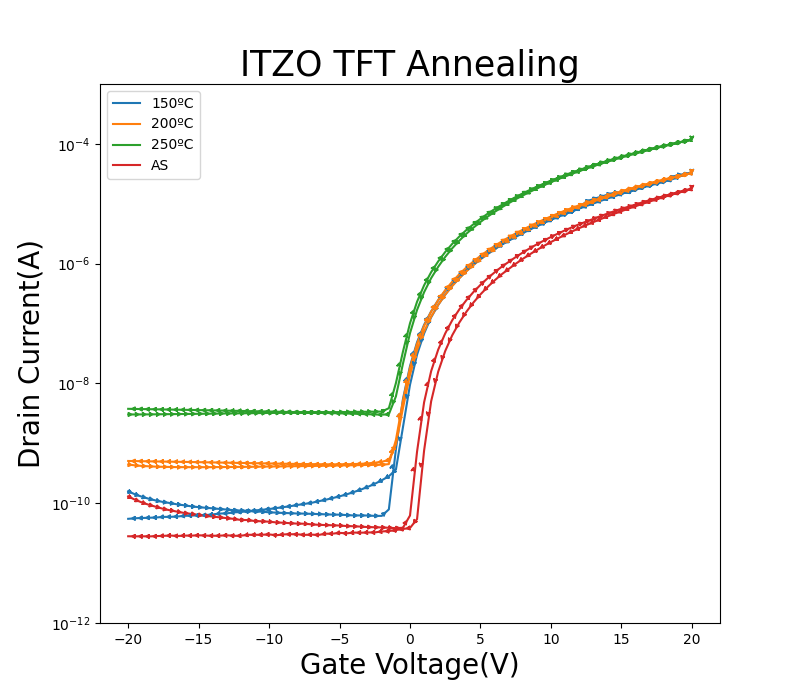

Source data for this figure (header and first rows):
GateI, GateV, DrainI
17.4590E-12, -20.0000E+0, 129.9289E-12
26.1534E-12, -19.5000E+0, 113.9417E-12
28.9977E-12, -19.0000E+0, 102.3763E-12
28.7254E-12, -18.5000E+0, 93.6136E-12
31.9630E-12, -18.0000E+0, 86.9051E-12
34.4543E-12, -17.5000E+0, 80.3685E-12
37.5307E-12, -17.0000E+0, 75.9467E-12
40.8490E-12, -16.5000E+0, 72.2434E-12
42.9974E-12, -16.0000E+0, 68.5603E-12
42.5032E-12, -15.5000E+0, 66.2532E-12
42.7553E-12, -15.0000E+0, 63.6831E-12
46.8503E-12, -14.5000E+0, 61.4267E-12
43.0377E-12, -14.0000E+0, 59.8584E-12
50.0073E-12, -13.5000E+0, 58.0067E-12
48.7667E-12, -13.0000E+0, 56.3675E-12
53.2956E-12, -12.5000E+0, 54.7384E-12
56.8260E-12, -12.0000E+0, 52.5123E-12
54.7178E-12, -11.5000E+0, 52.3403E-12
58.7324E-12, -11.0000E+0, 50.3166E-12
59.1762E-12, -10.5000E+0, 49.9220E-12
57.5522E-12, -10.0000E+0, 49.1125E-12
61.0019E-12, -9.5000E+0, 47.8578E-12
62.6461E-12, -9.0000E+0, 47.2103E-12
61.5264E-12, -8.5000E+0, 46.3704E-12
61.7484E-12, -8.0000E+0, 45.6014E-12
63.0596E-12, -7.5000E+0, 45.4901E-12
65.1577E-12, -7.0000E+0, 44.4277E-12
65.1073E-12, -6.5000E+0, 43.5980E-12
63.6548E-12, -6.0000E+0, 43.2438E-12
67.1751E-12, -5.5000E+0, 42.7379E-12
65.0467E-12, -5.0000E+0, 42.4243E-12
63.0496E-12, -4.5000E+0, 41.5845E-12
66.1159E-12, -4.0000E+0, 41.2304E-12
71.4519E-12, -3.5000E+0, 40.6942E-12
69.7371E-12, -3.0000E+0, 39.9759E-12
71.1896E-12, -2.5000E+0, 39.7432E-12
71.2804E-12, -2.0000E+0, 39.4295E-12
70.4129E-12, -1.5000E+0, 38.9034E-12
73.1566E-12, -1.0000E+0, 38.3672E-12
71.5628E-12, -500.0000E-3, 38.9135E-12
78.4925E-12, 000.0000E-3, 62.2767E-12
82.4062E-12, 500.0000E-3, 725.4622E-12
81.4883E-12, 1.0000E+0, 4.8401E-9
115.7734E-12, 1.5000E+0, 16.0112E-9
627.0743E-12, 2.0000E+0, 36.6562E-9
2.2522E-9, 2.5000E+0, 68.5135E-9
5.8657E-9, 3.0000E+0, 113.9399E-9
11.9033E-9, 3.5000E+0, 172.3018E-9
20.6065E-9, 4.0000E+0, 245.7338E-9
32.2082E-9, 4.5000E+0, 335.4807E-9
47.0131E-9, 5.0000E+0, 442.6769E-9
65.3122E-9, 5.5000E+0, 568.6867E-9
88.6177E-9, 6.0000E+0, 714.5981E-9
115.5904E-9, 6.5000E+0, 885.4889E-9
144.4230E-9, 7.0000E+0, 1.0694E-6
181.8555E-9, 7.5000E+0, 1.2880E-6
223.1872E-9, 8.0000E+0, 1.5319E-6
269.8019E-9, 8.5000E+0, 1.8029E-6
321.9645E-9, 9.0000E+0, 2.1017E-6
380.0749E-9, 9.5000E+0, 2.4299E-6
... 102 more rows
